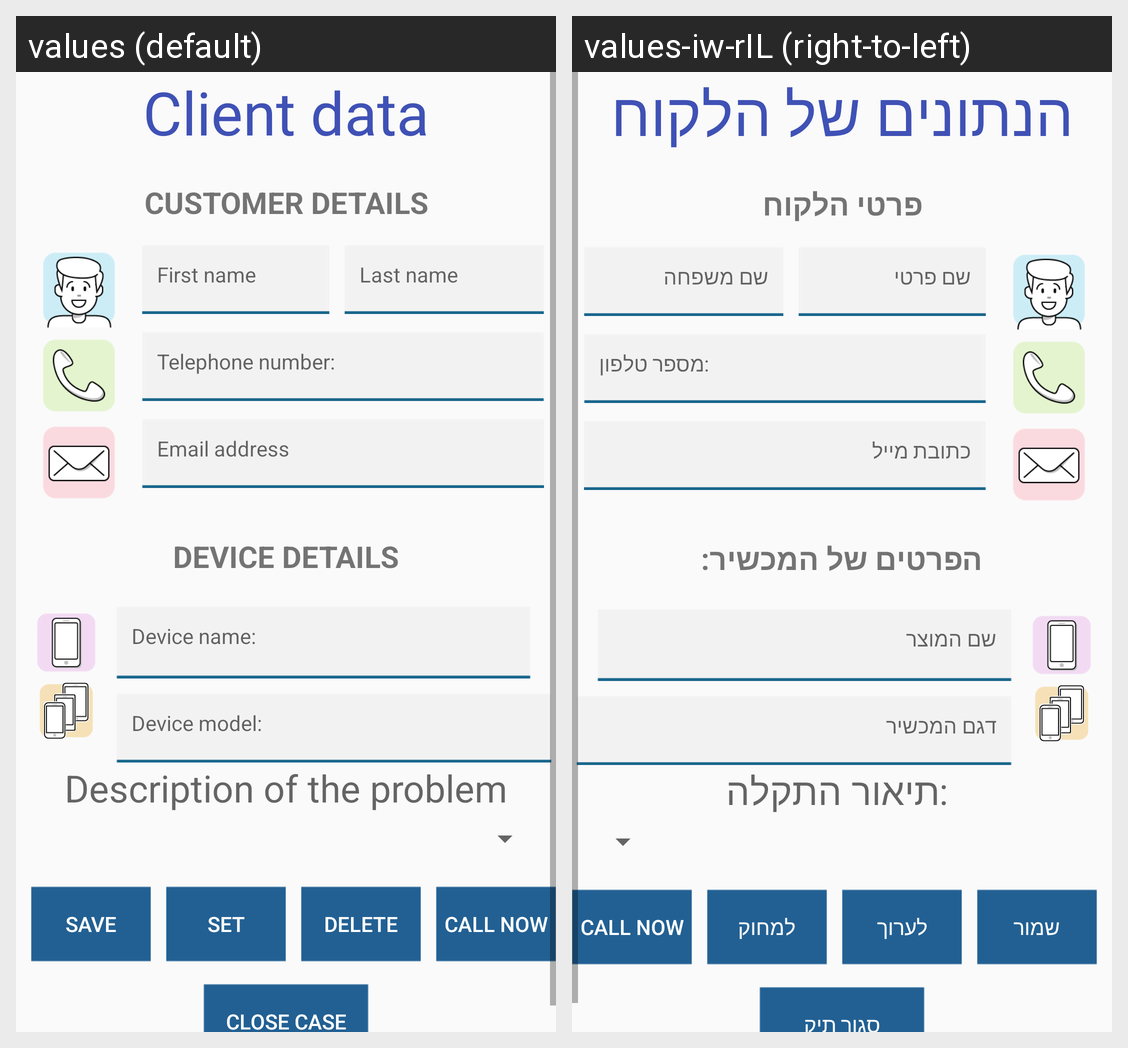

This grid shows one Android layout under two languages. Give, for every string resource on the screen, its name, the default text and each shown locale's text.
Android screen res/layout/activity_client_page_data.xml rendered under 2 locales, left to right: values (default), values-iw-rIL (right-to-left). Device: Nexus 5 (rendered at 1080×1920; each locale shown at half size, 540×960, under a caption strip naming it); theme AppTheme.
Strings drawn on this screen, with the default value and each locale's value (text and hints the layout hard-codes, and strings that could not be matched under every locale, appear in the picture but are not listed):

cliData
  values: Client data
  values-iw-rIL: הנתונים של הלקוח

detOfTCus
  values: CUSTOMER DETAILS
  values-iw-rIL: פרטי הלקוח

fName
  values: First name
  values-iw-rIL: שם פרטי

lName
  values: Last name
  values-iw-rIL: שם משפחה

telephone
  values: Telephone number:
  values-iw-rIL: מספר טלפון: 

email
  values: Email address
  values-iw-rIL: כתובת מייל

detOfTDev
  values: DEVICE DETAILS
  values-iw-rIL: הפרטים של המכשיר:

nameDevice
  values: Device name:
  values-iw-rIL: שם המוצר

deviceModel
  values: Device model:
  values-iw-rIL: דגם המכשיר

descOfTProb
  values: Description of the problem
  values-iw-rIL:  :תיאור התקלה

save
  values: Save
  values-iw-rIL: שמור

set
  values: Set
  values-iw-rIL: לערוך

delete
  values: Delete
  values-iw-rIL: למחוק

Ccase
  values: Close Case
  values-iw-rIL: סגור תיק
